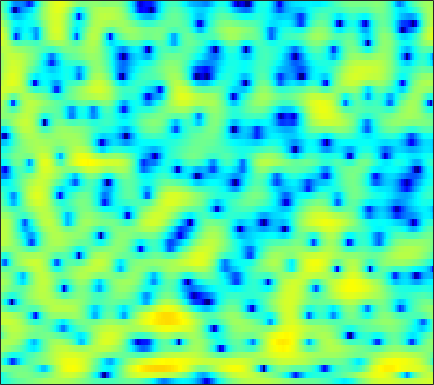

The data file committed next to this chart (first rows):
-5.2066, -4.8885, -4.4123, -3.8964, -3.5092, -3.0211, -2.5806, -2.2688, -1.8874, -1.5458, -1.2309, -1.0036, -0.70392, -0.42707, -0.23074, 0.028506, 0.28664, 0.48095, 0.73189, 0.96682, 1.1876, 1.3404, 1.5206, 1.6704
-5.107, -4.341, -3.37, -2.517, -1.97, -1.365, -0.9016, -0.6348, -0.3825, -0.2397, -0.1986, -0.2308, -0.3547, -0.5546, -0.7437, -1.027, -1.307, -1.482, -1.6, -1.534, -1.255, -0.9094, -0.3124, 0.3721
0.06127, -0.1132, -0.3195, -0.4828, -0.5795, -0.6524, -0.6713, -0.6545, -0.6098, -0.569, -0.5878, -0.6603, -0.8717, -1.262, -1.708, -2.545, -3.741, -4.93, -6.884, -8.811, -9.06, -7.591, -4.849, -2.328
-3.085, -4.361, -6.514, -9.411, -12.28, -16.52, -15.68, -12.58, -9.206, -6.818, -5.102, -4.115, -3.098, -2.343, -1.904, -1.432, -1.062, -0.825, -0.5148, -0.1626, 0.2621, 0.6369, 1.203, 1.833
-1.163, -1.936, -3.014, -4.049, -4.714, -5.324, -5.529, -5.432, -5.066, -4.578, -4.082, -3.731, -3.292, -2.893, -2.589, -2.164, -1.701, -1.328, -0.7957, -0.2281, 0.3581, 0.7994, 1.376, 1.933
1.897, 1.585, 1.16, 0.7309, 0.3998, -0.05836, -0.5471, -0.9407, -1.525, -2.216, -3.057, -3.801, -4.929, -6.126, -6.889, -7.347, -6.777, -5.811, -4.25, -2.71, -1.345, -0.4536, 0.5487, 1.359
1.659, 1.823, 1.999, 2.086, 2.071, 1.927, 1.631, 1.294, 0.6713, -0.1816, -1.312, -2.37, -4.128, -6.33, -8.135, -9.717, -8.858, -7.171, -4.874, -2.97, -1.503, -0.6352, 0.2633, 0.9114
-2.165, -0.798, 0.5082, 1.385, 1.827, 2.183, 2.307, 2.265, 2.048, 1.687, 1.216, 0.8107, 0.2536, -0.276, -0.6116, -0.9187, -1.05, -1.035, -0.914, -0.7391, -0.5861, -0.5232, -0.5314, -0.6787
0.1347, 0.8474, 1.643, 2.231, 2.538, 2.782, 2.843, 2.784, 2.581, 2.26, 1.842, 1.484, 0.9965, 0.5292, 0.2093, -0.1606, -0.4437, -0.5966, -0.7647, -0.9359, -1.172, -1.439, -1.981, -2.816
3.123, 3.233, 3.348, 3.406, 3.391, 3.276, 3.035, 2.773, 2.306, 1.679, 0.8774, 0.1576, -0.9464, -2.145, -3.007, -3.889, -4.204, -4.022, -3.42, -2.72, -2.152, -1.89, -1.822, -2.119
2.893, 2.803, 2.63, 2.413, 2.225, 1.957, 1.654, 1.395, 0.9527, 0.3229, -0.569, -1.491, -3.235, -5.818, -8.705, -15.3, -18.39, -11.84, -6.846, -3.892, -1.972, -0.9855, -0.07705, 0.4782
-0.2942, -0.7974, -1.662, -2.598, -3.197, -3.61, -3.484, -3.147, -2.588, -2.124, -1.833, -1.769, -1.885, -2.157, -2.368, -2.509, -2.312, -1.902, -1.139, -0.2566, 0.5778, 1.124, 1.706, 2.135
-2.498, -3.694, -6.045, -9.848, -14.85, -34.4, -14.08, -9.652, -6.225, -4.024, -2.541, -1.718, -0.8642, -0.2311, 0.1498, 0.5936, 0.996, 1.284, 1.648, 1.968, 2.228, 2.371, 2.48, 2.487
-0.7903, -1.502, -2.583, -3.677, -4.355, -4.781, -4.588, -4.123, -3.278, -2.326, -1.418, -0.8065, -0.05153, 0.6266, 1.08, 1.611, 2.051, 2.308, 2.552, 2.666, 2.633, 2.505, 2.196, 1.704
1.377, 0.9724, 0.3875, -0.2142, -0.6611, -1.196, -1.636, -1.88, -2.023, -1.975, -1.669, -1.263, -0.5807, 0.1939, 0.7912, 1.521, 2.126, 2.469, 2.769, 2.854, 2.728, 2.467, 1.886, 1.001
2.125, 1.821, 1.301, 0.6329, 0.02412, -0.9993, -2.28, -3.449, -5.303, -7.194, -7.858, -6.865, -4.535, -2.253, -0.822, 0.6873, 1.781, 2.372, 2.871, 3.075, 3.004, 2.781, 2.263, 1.51
1.094, 0.9222, 0.577, 0.08601, -0.3908, -1.24, -2.433, -3.667, -5.834, -8.513, -9.859, -8.25, -5.029, -2.281, -0.7076, 0.865, 1.947, 2.483, 2.877, 2.95, 2.733, 2.419, 1.84, 1.143
-1.626, -1.914, -2.074, -1.934, -1.702, -1.345, -1.104, -0.9847, -0.859, -0.6875, -0.3902, 0.01652, 0.7267, 1.514, 2.066, 2.665, 3.059, 3.186, 3.108, 2.719, 1.987, 1.219, -0.1215, -1.78
-8.198, -12.42, -14.08, -8.468, -5.479, -2.832, -1.064, -0.09925, 0.8314, 1.522, 2.091, 2.435, 2.832, 3.163, 3.357, 3.535, 3.57, 3.473, 3.15, 2.554, 1.605, 0.5844, -1.303, -4.054
-3.455, -4.415, -4.744, -3.872, -2.842, -1.511, -0.4291, 0.1901, 0.781, 1.154, 1.413, 1.521, 1.62, 1.693, 1.759, 1.852, 1.929, 1.959, 1.913, 1.718, 1.354, 0.9351, 0.2148, -0.6582
1.31, 1.008, 0.7283, 0.5862, 0.5283, 0.4916, 0.407, 0.2667, -0.02417, -0.4499, -1.051, -1.538, -2.172, -2.636, -2.756, -2.543, -1.958, -1.375, -0.5925, 0.07763, 0.5742, 0.84, 1.031, 1.086
2.93, 2.721, 2.397, 1.999, 1.634, 1.045, 0.3203, -0.3405, -1.383, -2.688, -4.379, -5.947, -8.753, -12.71, -15.74, -13.54, -8.871, -6.242, -3.635, -1.725, -0.3514, 0.4226, 1.182, 1.685
3.007, 2.893, 2.568, 2.049, 1.534, 0.6633, -0.4271, -1.364, -2.815, -4.396, -6.075, -7.422, -9.18, -10.68, -11.09, -10.03, -7.67, -5.762, -3.5, -1.666, -0.2309, 0.593, 1.408, 1.935
2.924, 2.905, 2.623, 2.054, 1.438, 0.3465, -1.085, -2.414, -4.559, -7.056, -9.483, -10.61, -10.35, -8.803, -7.413, -5.555, -3.767, -2.538, -1.05, 0.2088, 1.199, 1.761, 2.257, 2.481
2.739, 2.744, 2.511, 1.997, 1.423, 0.382, -1.01, -2.345, -4.628, -7.841, -12.11, -14.86, -12.08, -7.869, -5.501, -3.069, -1.201, -0.08161, 1.118, 2.01, 2.602, 2.865, 2.971, 2.781
1.363, 1.284, 1.019, 0.5881, 0.1643, -0.4811, -1.21, -1.775, -2.51, -3.15, -3.515, -3.5, -3.016, -2.133, -1.335, -0.2345, 0.7554, 1.395, 2.064, 2.502, 2.705, 2.699, 2.471, 1.989
-0.3405, -0.6526, -1.235, -1.909, -2.399, -2.92, -3.154, -3.126, -2.815, -2.275, -1.639, -1.079, -0.324, 0.4418, 0.9964, 1.667, 2.216, 2.523, 2.771, 2.818, 2.663, 2.401, 1.869, 1.155
-1.536, -2.279, -3.645, -5.528, -7.261, -9.627, -10.12, -8.601, -5.864, -3.457, -1.499, -0.3097, 0.9986, 2.044, 2.675, 3.309, 3.725, 3.886, 3.892, 3.65, 3.134, 2.569, 1.575, 0.3153
-2.472, -3.215, -4.55, -6.512, -8.427, -11.35, -11.92, -9.721, -6.095, -3.243, -0.991, 0.3474, 1.78, 2.887, 3.527, 4.133, 4.485, 4.576, 4.455, 4.043, 3.286, 2.48, 1.022, -0.9896
-4.192, -4.427, -4.787, -5.11, -5.259, -5.202, -4.721, -4.055, -2.925, -1.611, -0.3129, 0.5782, 1.651, 2.533, 3.063, 3.604, 3.926, 4.019, 3.929, 3.572, 2.934, 2.245, 1.012, -0.5895
-7.275, -7.269, -7.104, -6.602, -6.09, -5.227, -4.267, -3.486, -2.454, -1.452, -0.5121, 0.138, 0.9427, 1.656, 2.131, 2.678, 3.095, 3.305, 3.428, 3.343, 3.047, 2.671, 1.979, 1.095
-12.74, -13.56, -13.54, -11.77, -9.845, -7.441, -5.465, -4.299, -3.06, -2.161, -1.511, -1.094, -0.6048, -0.03622, 0.4755, 1.23, 2.002, 2.527, 3.078, 3.417, 3.501, 3.412, 3.103, 2.601
-14.77, -17.2, -19.57, -14.36, -10.73, -7.281, -4.942, -3.759, -2.877, -2.593, -2.954, -3.584, -4.67, -5.055, -4.219, -2.087, 0.1103, 1.467, 2.83, 3.703, 4.136, 4.213, 4.014, 3.528
-6.706, -6.418, -5.806, -4.833, -3.906, -2.693, -1.698, -1.186, -0.9237, -1.256, -2.377, -3.971, -7.5, -11.72, -9.057, -3.703, -0.09249, 1.741, 3.41, 4.368, 4.776, 4.736, 4.238, 3.24
-4.08, -3.784, -3.254, -2.646, -2.144, -1.461, -0.8693, -0.5372, -0.2152, -0.1458, -0.282, -0.447, -0.6346, -0.5088, -0.1063, 0.7643, 1.772, 2.477, 3.2, 3.616, 3.65, 3.405, 2.685, 1.439
-5.512, -5.315, -4.882, -4.25, -3.702, -2.906, -2.114, -1.55, -0.9112, -0.3775, 0.05022, 0.3233, 0.647, 0.9705, 1.222, 1.576, 1.904, 2.113, 2.297, 2.351, 2.223, 2.01, 1.554, 0.9053
-9.103, -9.292, -8.895, -7.725, -6.558, -4.956, -3.471, -2.486, -1.386, -0.4844, 0.221, 0.6313, 1.066, 1.374, 1.537, 1.678, 1.748, 1.751, 1.709, 1.603, 1.472, 1.353, 1.171, 0.9712
-15.13, -21.27, -22.32, -13.04, -9.329, -5.954, -3.554, -2.198, -0.7615, 0.2964, 1.071, 1.483, 1.837, 1.988, 1.984, 1.838, 1.569, 1.315, 0.9567, 0.6384, 0.4299, 0.3589, 0.3852, 0.5205
-7.483, -7.932, -7.562, -6.047, -4.579, -2.683, -1.044, -0.001924, 1.118, 1.957, 2.529, 2.795, 2.906, 2.755, 2.461, 1.823, 0.8923, 0.03304, -1.255, -2.422, -3.073, -3.006, -2.319, -1.366
-1.639, -1.528, -1.235, -0.7429, -0.2578, 0.4798, 1.227, 1.777, 2.429, 2.958, 3.293, 3.407, 3.33, 2.959, 2.446, 1.398, -0.1999, -1.894, -5.18, -10.86, -24.24, -14.51, -7.636, -4.3
0.4153, 0.402, 0.3571, 0.3462, 0.3892, 0.5786, 0.9294, 1.267, 1.785, 2.299, 2.696, 2.873, 2.92, 2.69, 2.32, 1.527, 0.3956, -0.693, -2.39, -4.053, -5.065, -5.021, -4.184, -3.152
1.118, 0.6793, -0.1295, -1.134, -1.897, -2.602, -2.476, -1.828, -0.6148, 0.5853, 1.579, 2.115, 2.553, 2.691, 2.619, 2.309, 1.81, 1.355, 0.691, 0.05106, -0.4495, -0.7025, -0.923, -1.065
1.988, 1.172, -0.4957, -3.165, -6.35, -15.18, -15.89, -8.111, -3.316, -0.6135, 1.039, 1.843, 2.478, 2.762, 2.793, 2.675, 2.396, 2.125, 1.71, 1.237, 0.7597, 0.3827, -0.1154, -0.6048
3.192, 2.736, 1.836, 0.605, -0.4042, -1.48, -1.598, -1.043, 0.08179, 1.071, 1.709, 1.957, 2.005, 1.811, 1.568, 1.196, 0.8383, 0.5775, 0.2324, -0.1615, -0.719, -1.261, -2.131, -3.127
3.496, 3.691, 3.771, 3.681, 3.55, 3.365, 3.182, 3.069, 2.871, 2.528, 1.951, 1.3, 0.1358, -1.344, -2.524, -3.853, -4.379, -4.269, -3.9, -3.697, -3.961, -4.512, -5.903, -8.252
2.537, 3.302, 4.025, 4.476, 4.653, 4.706, 4.554, 4.303, 3.74, 2.885, 1.646, 0.3843, -1.931, -5.35, -9.258, -19.99, -18.68, -12.06, -8.335, -6.714, -6.144, -6.26, -7.017, -8.372
1.33, 2.332, 3.34, 4.025, 4.351, 4.54, 4.484, 4.262, 3.744, 2.939, 1.811, 0.7461, -0.9713, -2.987, -4.548, -6.311, -7.104, -7.077, -6.692, -6.37, -6.314, -6.457, -6.757, -7.1
0.8828, 1.775, 2.733, 3.428, 3.783, 4.043, 4.065, 3.934, 3.579, 3.016, 2.257, 1.572, 0.5466, -0.5552, -1.397, -2.456, -3.419, -4.08, -4.933, -5.788, -6.734, -7.434, -8.262, -8.742
0.8667, 1.675, 2.535, 3.15, 3.463, 3.709, 3.75, 3.672, 3.425, 3.031, 2.518, 2.049, 1.341, 0.5485, -0.1078, -1.033, -2.064, -2.921, -4.252, -5.875, -7.953, -9.935, -13.42, -16.98
1.204, 1.903, 2.575, 2.995, 3.165, 3.243, 3.188, 3.083, 2.846, 2.532, 2.154, 1.822, 1.311, 0.7245, 0.2399, -0.4917, -1.327, -2.054, -3.179, -4.572, -6.345, -8.01, -10.63, -12.75
2.255, 2.553, 2.697, 2.612, 2.433, 2.087, 1.717, 1.443, 1.143, 0.9002, 0.6572, 0.4739, 0.1805, -0.1776, -0.4691, -0.8921, -1.31, -1.621, -2.018, -2.447, -2.903, -3.215, -3.553, -3.653
3.749, 3.429, 2.727, 1.714, 0.7915, -0.5597, -1.821, -2.495, -2.792, -2.597, -2.29, -2.15, -2.16, -2.398, -2.69, -3.038, -3.156, -2.981, -2.46, -1.744, -1.002, -0.4923, 0.1031, 0.5994
4.665, 3.825, 2.333, 0.2866, -1.764, -5.497, -11.41, -17.09, -12.96, -8.377, -6.058, -5.265, -5.089, -5.843, -7.073, -9.594, -11.67, -10.32, -6.503, -3.271, -0.884, 0.4613, 1.82, 2.779
3.972, 2.979, 1.365, -0.5995, -2.322, -4.893, -7.462, -8.749, -8.83, -7.797, -6.815, -6.375, -6.333, -7.002, -8.013, -9.944, -11.22, -9.911, -6.45, -3.235, -0.7497, 0.6925, 2.167, 3.201
2.366, 1.393, -0.06642, -1.67, -2.89, -4.433, -5.69, -6.315, -6.759, -6.817, -6.63, -6.392, -6.1, -5.849, -5.652, -5.267, -4.598, -3.848, -2.55, -1.076, 0.3589, 1.327, 2.424, 3.238
0.6398, -0.4169, -2.074, -3.983, -5.526, -7.532, -9.028, -9.575, -9.548, -8.992, -8.245, -7.686, -6.916, -6.094, -5.428, -4.452, -3.347, -2.459, -1.206, 0.03078, 1.194, 1.994, 2.898, 3.593
-0.8855, -1.966, -3.887, -6.518, -9.163, -14.36, -23.64, -23.41, -16.27, -12.98, -11.28, -10.53, -9.714, -8.779, -7.846, -6.305, -4.577, -3.26, -1.609, -0.1069, 1.219, 2.089, 3.058, 3.816
-1.802, -2.386, -3.579, -5.303, -6.935, -9.357, -11.4, -12.11, -12.11, -12.01, -12.56, -13.58, -15.9, -17.53, -15.43, -11.08, -7.459, -5.301, -2.958, -1.064, 0.5058, 1.491, 2.611, 3.507
